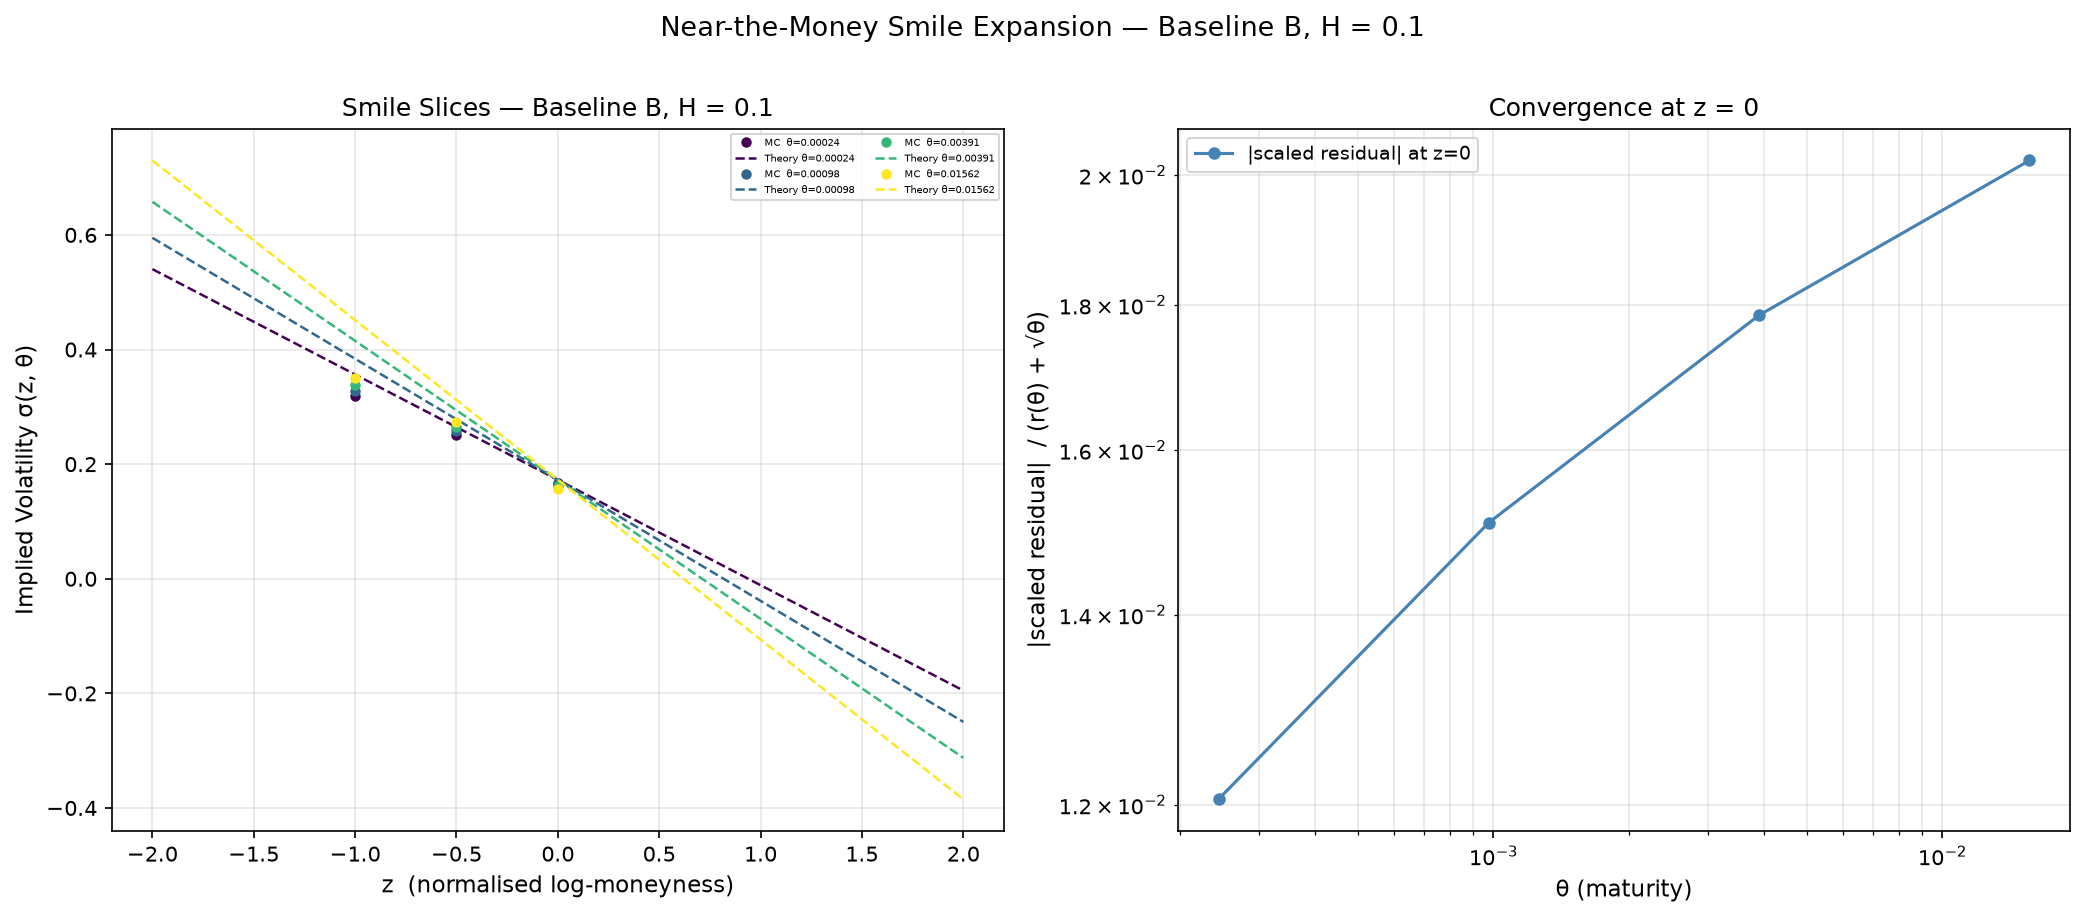

The data file committed next to this chart (first rows):
theta, z, sigma_MC, sigma_full, sigma_A_only, sigma_B_only, abs_error, scaled_residual, se_MC
0.01562, -2.0, , 0.73, 0.73, 0.1726, , , 0.0
0.01562, -1.0, 0.3508, 0.4513, 0.4513, 0.1726, -0.1005, -0.1281, 0.0003841
0.01562, -0.5, 0.2731, 0.312, 0.312, 0.1726, -0.03891, -0.04958, 0.001218
0.01562, 0.0, 0.1567, 0.1726, 0.1726, 0.1726, -0.01588, -0.02024, 0.002948
0.01562, 0.5, , 0.03329, 0.03329, 0.1726, , , 0.004155
0.01562, 1.0, , -0.106, -0.106, 0.1726, , , 0.004155
0.01562, 2.0, , -0.3847, -0.3847, 0.1726, , , 0.004155
0.003906, -2.0, , 0.6578, 0.6578, 0.1726, , , 0.0
0.003906, -1.0, 0.3372, 0.4152, 0.4152, 0.1726, -0.07798, -0.1225, 0.000332
0.003906, -0.5, 0.2656, 0.2939, 0.2939, 0.1726, -0.0283, -0.04444, 0.001085
0.003906, 0.0, 0.1613, 0.1726, 0.1726, 0.1726, -0.01137, -0.01785, 0.002708
0.003906, 0.5, , 0.05133, 0.05133, 0.1726, , , 0.003896
0.003906, 1.0, , -0.06998, -0.06998, 0.1726, , , 0.003896
0.003906, 2.0, , -0.3126, -0.3126, 0.1726, , , 0.003896
0.0009766, -2.0, , 0.595, 0.595, 0.1726, , , 0.0
0.0009766, -1.0, 0.3281, 0.3838, 0.3838, 0.1726, -0.05575, -0.1049, 0.0002608
0.0009766, -0.5, 0.2579, 0.2782, 0.2782, 0.1726, -0.0203, -0.03822, 0.0009399
0.0009766, 0.0, 0.1646, 0.1726, 0.1726, 0.1726, -0.008015, -0.01509, 0.002466
0.0009766, 0.5, , 0.06703, 0.06703, 0.1726, , , 0.003579
0.0009766, 1.0, , -0.03857, -0.03857, 0.1726, , , 0.003579
0.0009766, 2.0, , -0.2498, -0.2498, 0.1726, , , 0.003579
0.0002441, -2.0, , 0.5403, 0.5403, 0.1726, , , 0.0
0.0002441, -1.0, 0.3195, 0.3565, 0.3565, 0.1726, -0.03694, -0.08192, 0.0001908
0.0002441, -0.5, 0.2504, 0.2646, 0.2646, 0.1726, -0.01415, -0.03138, 0.0007865
0.0002441, 0.0, 0.1672, 0.1726, 0.1726, 0.1726, -0.005435, -0.01205, 0.002278
0.0002441, 0.5, , 0.0807, 0.0807, 0.1726, , , 0.003241
0.0002441, 1.0, , -0.01123, -0.01123, 0.1726, , , 0.003241
0.0002441, 2.0, , -0.1951, -0.1951, 0.1726, , , 0.003241
